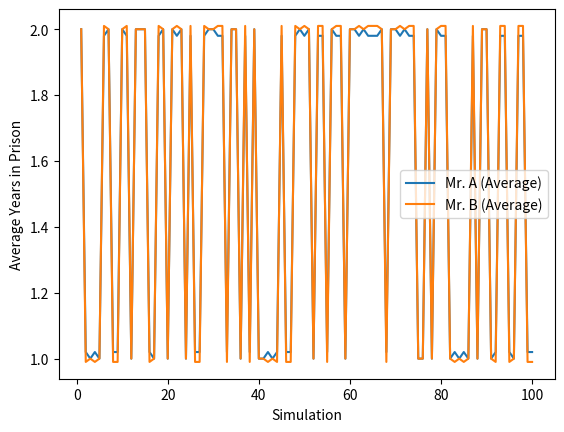

Recreate this plot in Python.
import random
import matplotlib.pyplot as plt

def strategy_tit_for_tat(history):
    if len(history) == 0:
        return random.choice([True, False])  # Start with a random decision

    prev_outcome_A, prev_outcome_B = history[-1]
    return prev_outcome_B  # Tit-for-tat strategy: Copy opponent's last move

def simulate_game(num_simulations, num_iterations):
    avg_years_in_prison_A_list = []
    avg_years_in_prison_B_list = []

    for _ in range(num_simulations):
        total_years_in_prison_A = 0
        total_years_in_prison_B = 0
        history = []  # History of previous rounds

        for _ in range(num_iterations):
            admit_A = strategy_tit_for_tat(history)
            admit_B = strategy_tit_for_tat(history)

            if admit_A and not admit_B:  # Mr. A admits, Mr. B doesn't
                total_years_in_prison_A += 0
                total_years_in_prison_B += 3
            elif not admit_A and admit_B:  # Mr. A doesn't admit, Mr. B admits
                total_years_in_prison_A += 3
                total_years_in_prison_B += 0
            elif admit_A and admit_B:  # Both admit
                total_years_in_prison_A += 1
                total_years_in_prison_B += 1
            else:  # Both don't admit
                total_years_in_prison_A += 2
                total_years_in_prison_B += 2

            # Update the history with the current round's decisions
            history.append((admit_A, admit_B))

        avg_years_in_prison_A = total_years_in_prison_A / num_iterations
        avg_years_in_prison_B = total_years_in_prison_B / num_iterations

        avg_years_in_prison_A_list.append(avg_years_in_prison_A)
        avg_years_in_prison_B_list.append(avg_years_in_prison_B)

    return avg_years_in_prison_A_list, avg_years_in_prison_B_list

if __name__ == "__main__":
    num_simulations = 100
    num_iterations = 100

    avg_years_in_prison_A_list, avg_years_in_prison_B_list = simulate_game(num_simulations, num_iterations)

    # Plot the graph for Mr. A and Mr. B
    plt.plot(range(1, num_simulations + 1), avg_years_in_prison_A_list, label="Mr. A (Average)")
    plt.plot(range(1, num_simulations + 1), avg_years_in_prison_B_list, label="Mr. B (Average)")
    plt.xlabel("Simulation")
    plt.ylabel("Average Years in Prison")
    plt.legend()
    plt.show()
